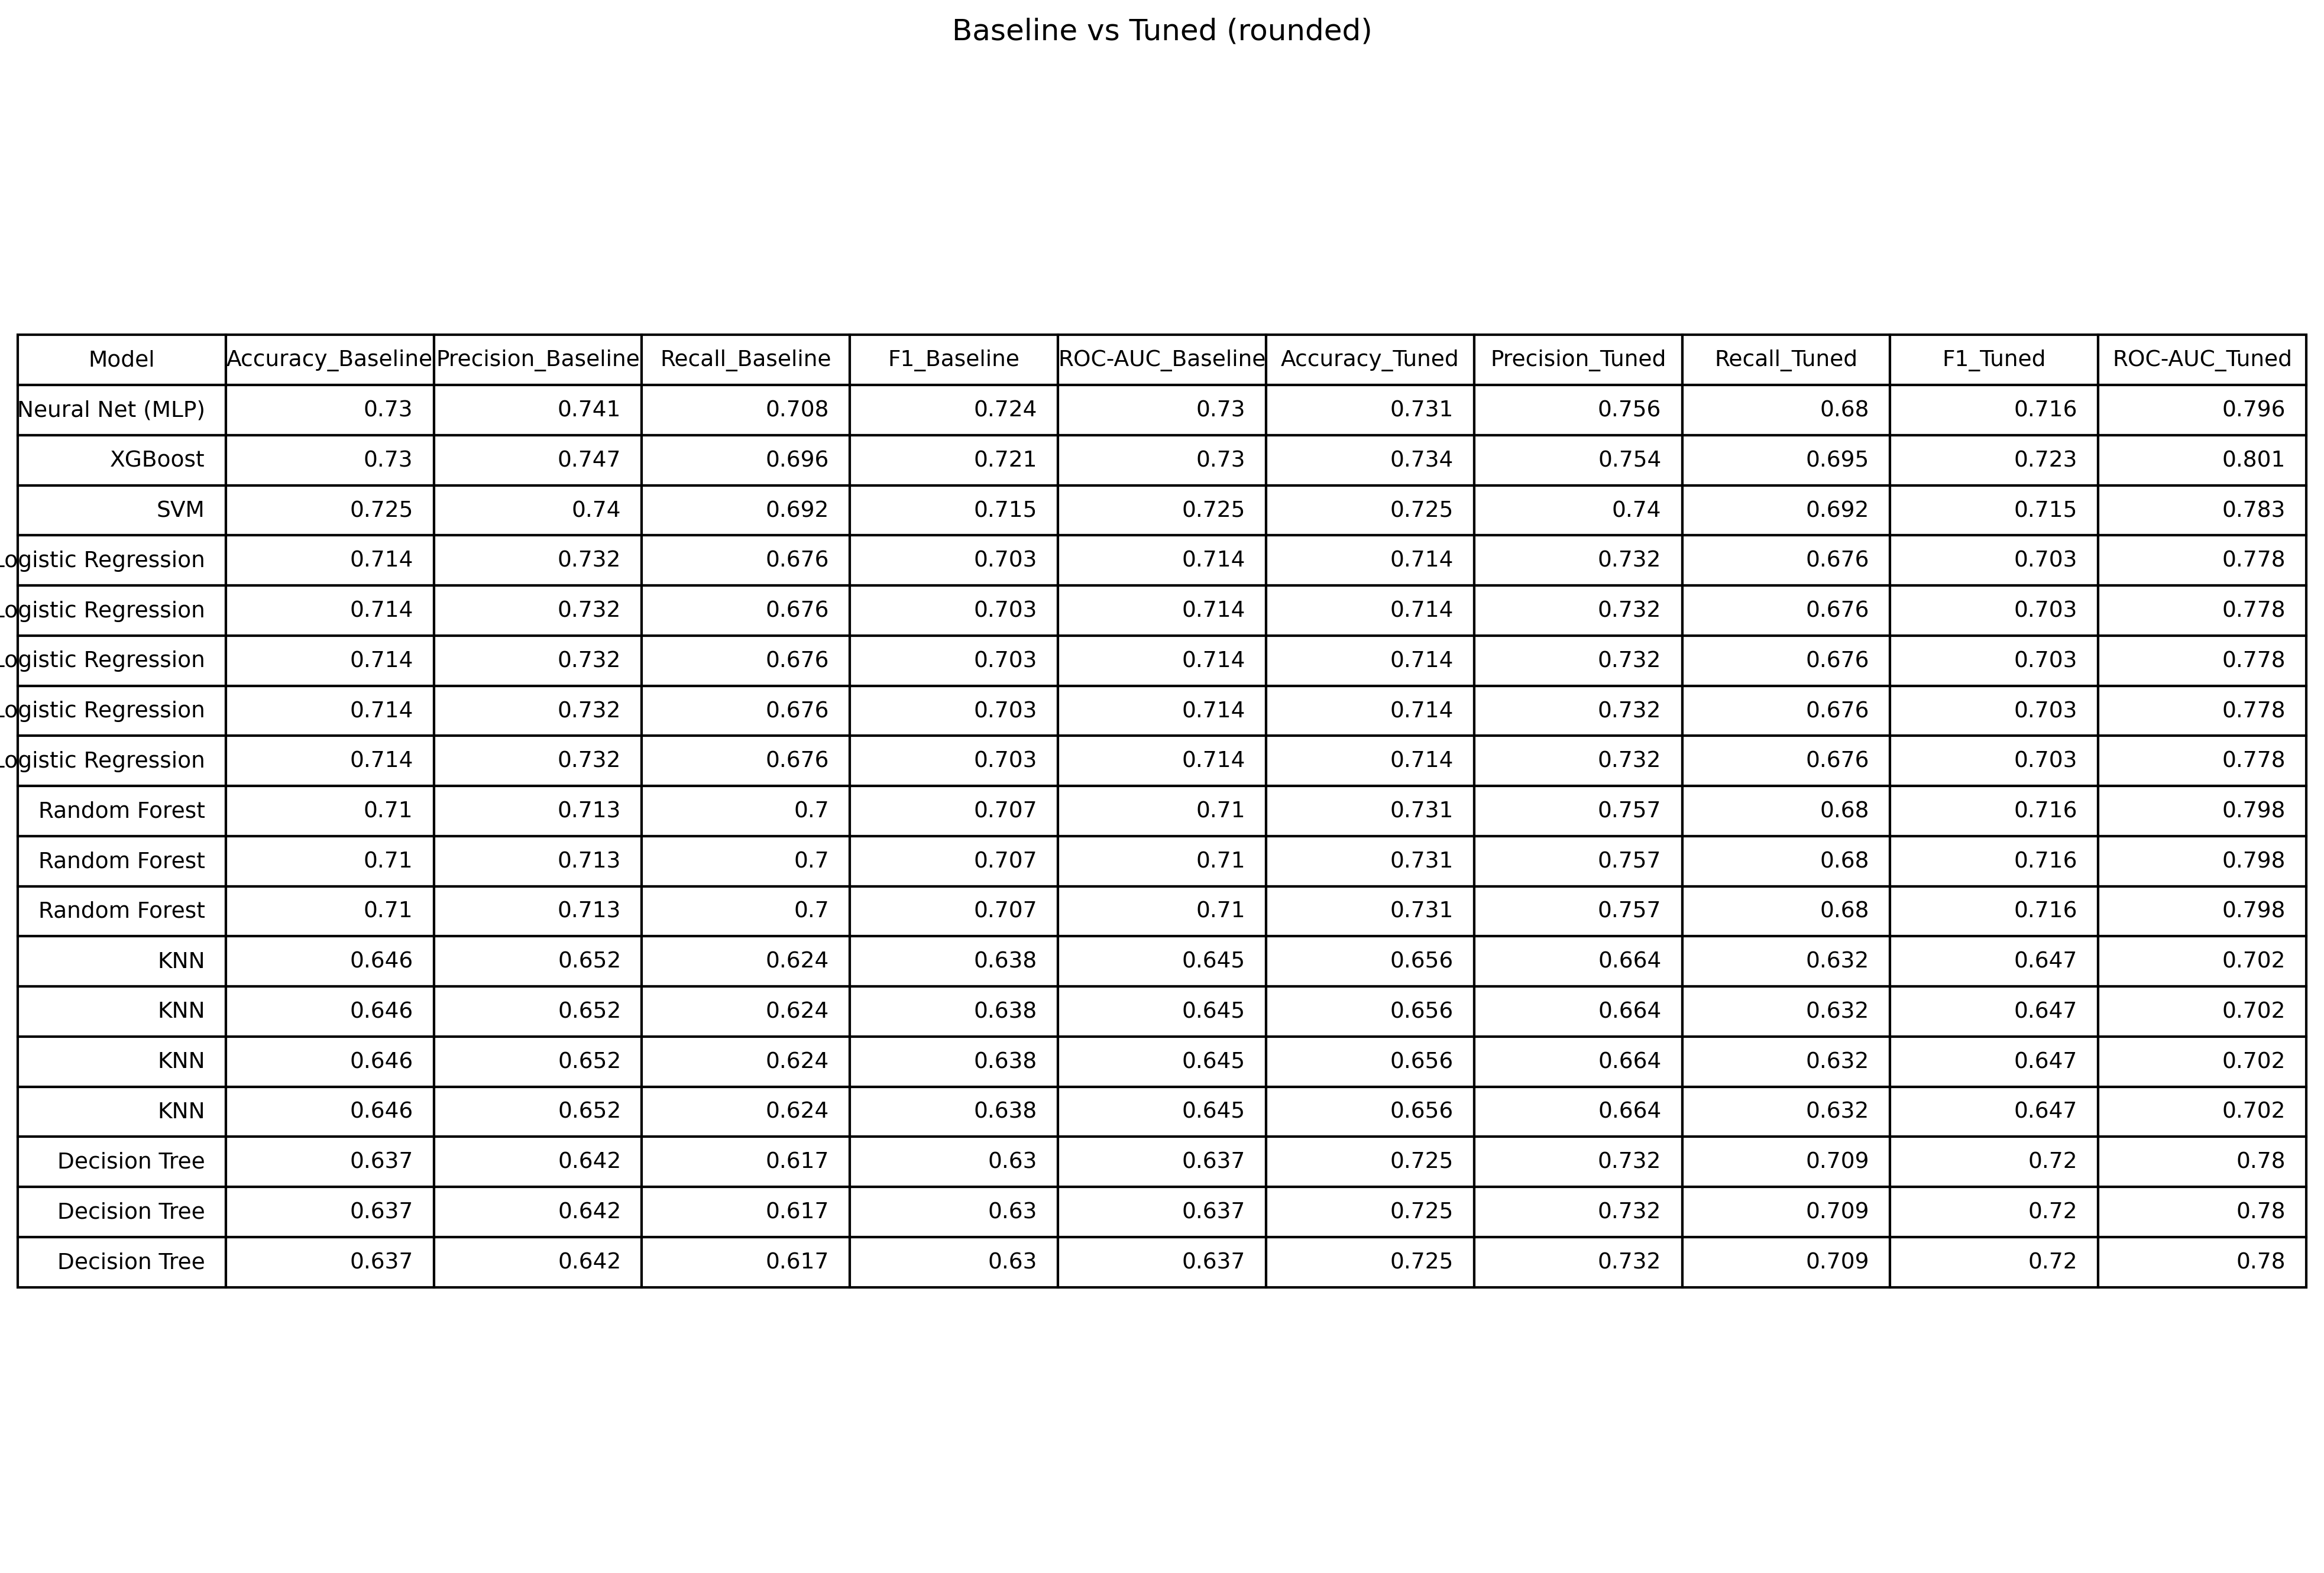

The data file committed next to this chart (first rows):
Model, Accuracy_Baseline, Precision_Baseline, Recall_Baseline, F1_Baseline, ROC-AUC_Baseline, Accuracy_Tuned, Precision_Tuned, Recall_Tuned, F1_Tuned, ROC-AUC_Tuned
Neural Net (MLP), 0.7305, 0.741, 0.7083, 0.7243, 0.7305, 0.7306, 0.7563, 0.6801, 0.7162, 0.7957
XGBoost, 0.7305, 0.7471, 0.6964, 0.7209, 0.7305, 0.7342, 0.7538, 0.6951, 0.7233, 0.801
SVM, 0.7248, 0.7403, 0.6921, 0.7154, 0.7248, 0.7248, 0.7403, 0.6921, 0.7154, 0.7828
Logistic Regression, 0.7142, 0.7318, 0.6757, 0.7026, 0.7142, 0.7141, 0.7317, 0.6757, 0.7026, 0.7782
Logistic Regression, 0.7142, 0.7318, 0.6757, 0.7026, 0.7142, 0.7141, 0.7317, 0.6757, 0.7026, 0.7782
Logistic Regression, 0.7142, 0.7318, 0.6757, 0.7026, 0.7142, 0.7141, 0.7317, 0.6757, 0.7026, 0.7782
Logistic Regression, 0.7142, 0.7318, 0.6757, 0.7026, 0.7142, 0.7141, 0.7317, 0.6757, 0.7026, 0.7782
Logistic Regression, 0.7142, 0.7318, 0.6757, 0.7026, 0.7142, 0.7141, 0.7317, 0.6757, 0.7026, 0.7782
Random Forest, 0.7096, 0.7133, 0.7004, 0.7068, 0.7096, 0.7309, 0.757, 0.6795, 0.7162, 0.7979
Random Forest, 0.7096, 0.7133, 0.7004, 0.7068, 0.7096, 0.7309, 0.757, 0.6795, 0.7162, 0.7979
Random Forest, 0.7096, 0.7133, 0.7004, 0.7068, 0.7096, 0.7309, 0.757, 0.6795, 0.7162, 0.7979
KNN, 0.6455, 0.6516, 0.6245, 0.6378, 0.6455, 0.6561, 0.6639, 0.6318, 0.6474, 0.7016
KNN, 0.6455, 0.6516, 0.6245, 0.6378, 0.6455, 0.6561, 0.6639, 0.6318, 0.6474, 0.7016
KNN, 0.6455, 0.6516, 0.6245, 0.6378, 0.6455, 0.6561, 0.6639, 0.6318, 0.6474, 0.7016
KNN, 0.6455, 0.6516, 0.6245, 0.6378, 0.6455, 0.6561, 0.6639, 0.6318, 0.6474, 0.7016
Decision Tree, 0.6371, 0.6425, 0.6172, 0.6296, 0.6371, 0.7247, 0.7316, 0.7093, 0.7203, 0.7797
Decision Tree, 0.6371, 0.6425, 0.6172, 0.6296, 0.6371, 0.7247, 0.7316, 0.7093, 0.7203, 0.7797
Decision Tree, 0.6371, 0.6425, 0.6172, 0.6296, 0.6371, 0.7247, 0.7316, 0.7093, 0.7203, 0.7797
